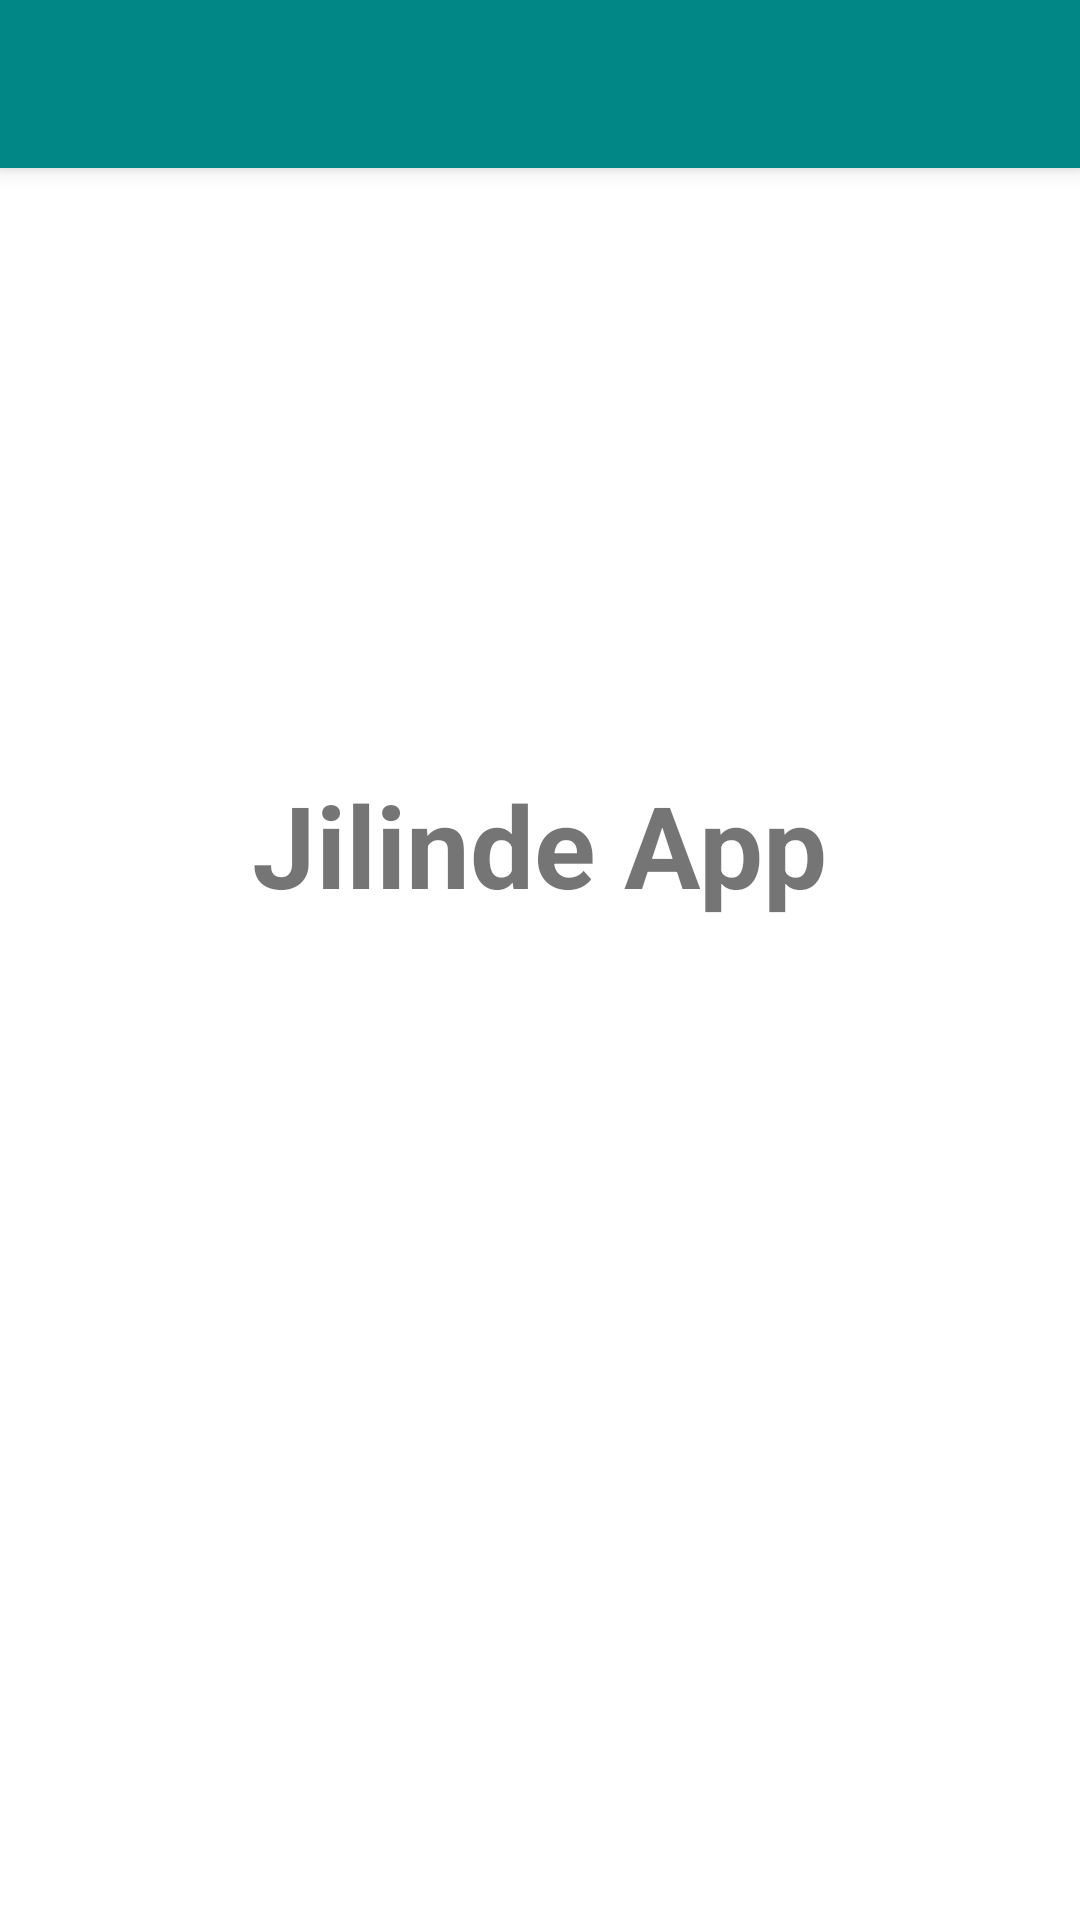

Layout XML and referenced resources for this Android screen:
<!-- AndroidManifest.xml: application theme Theme.Jilinde -->
<!-- res/layout/activity_homepage.xml -->
<?xml version="1.0" encoding="utf-8"?>
<androidx.drawerlayout.widget.DrawerLayout
    xmlns:app="http://schemas.android.com/apk/res-auto"
    xmlns:tools="http://schemas.android.com/tools"
    xmlns:android="http://schemas.android.com/apk/res/android"
    android:layout_width="match_parent"
    android:layout_height="match_parent"
    android:fitsSystemWindows="true"
    android:id="@+id/drawer_layout"
    tools:openDrawer="start"
    tools:context=".Homepage">
    <LinearLayout
        android:layout_width="match_parent"
        android:layout_height="match_parent"
        android:orientation="vertical">

        <androidx.appcompat.widget.Toolbar
            android:id="@+id/toolbar"
            android:layout_width="match_parent"
            android:layout_height="?attr/actionBarSize"
            android:background="@color/teal_700"
            android:elevation="4dp"
            android:layout_gravity="start"
            android:theme="@style/ThemeOverlay.AppCompat.Dark.ActionBar"
            app:popupTheme="@style/ThemeOverlay.AppCompat.Light"/>
        <include layout="@layout/page"/>
    </LinearLayout>


    <com.google.android.material.navigation.NavigationView
        android:layout_width="wrap_content"
        android:layout_height="match_parent"
        android:id="@+id/nav_drawer"
        android:layout_gravity ="start"
        app:headerLayout="@layout/navheader"
        app:menu="@menu/navdrawermenu"
        android:background="@color/teal_700"
        />

</androidx.drawerlayout.widget.DrawerLayout>
<!-- res/layout/page.xml (included above) -->
<?xml version="1.0" encoding="utf-8"?>
<androidx.constraintlayout.widget.ConstraintLayout xmlns:android="http://schemas.android.com/apk/res/android"
    android:layout_width="match_parent"
    android:layout_height="match_parent"
    xmlns:app="http://schemas.android.com/apk/res-auto">

<ImageView
    android:layout_width="130dp"
    android:layout_height="130dp"
    android:layout_margin="40dp"
    app:layout_constraintStart_toStartOf="parent"
    app:layout_constraintEnd_toEndOf="parent"
    app:layout_constraintTop_toTopOf="parent"
    android:src="@drawable/black_white_tile"
    android:id="@+id/imageee"
    />


<TextView
    android:layout_width="wrap_content"
    android:layout_height="wrap_content"
    app:layout_constraintTop_toBottomOf="@id/imageee"
    app:layout_constraintStart_toStartOf="parent"
    app:layout_constraintEnd_toEndOf="parent"
    android:layout_margin="30dp"
    android:textStyle="bold"
    android:textSize="38sp"
    android:text="@string/jilinde_app"
/>



</androidx.constraintlayout.widget.ConstraintLayout>
<!-- res/layout/navheader.xml (included above) -->
<?xml version="1.0" encoding="utf-8"?>
<LinearLayout xmlns:android="http://schemas.android.com/apk/res/android"
    android:orientation="vertical"
    android:background="@color/teal_700"
    android:layout_width="wrap_content"
    android:layout_height="wrap_content">



    <TextView
        android:id="@+id/mgm"
        android:layout_width="wrap_content"
        android:layout_height="wrap_content"
        android:layout_margin="30dp"
        android:fontFamily="sans-serif-black"
        android:padding="20dp"
        android:textSize="20sp"
        android:textColor="@color/white"
        android:text="Jilinde App"
        android:layout_marginLeft="10dp" />


</LinearLayout>
<!-- resources referenced by this layout -->
<resources>
  <string name="jilinde_app">Jilinde App</string>
  <style name="Theme.Jilinde" parent="Theme.MaterialComponents.DayNight.NoActionBar">
          
          <item name="colorPrimary">@color/purple_500</item>
          <item name="colorPrimaryVariant">@color/purple_700</item>
          <item name="colorOnPrimary">@color/white</item>
          
          <item name="colorSecondary">@color/teal_200</item>
          <item name="colorSecondaryVariant">@color/teal_700</item>
          <item name="colorOnSecondary">@color/black</item>
          
          <item name="android:statusBarColor" tools:targetApi="l">?attr/colorPrimaryVariant</item>
          
  
      </style>
  <!-- not gathered from this repository: default colours our renderer supplied (Android Studio template values) -->
  <color name="purple_500">#FF6200EE</color>
  <color name="purple_700">#FF3700B3</color>
  <color name="teal_200">#FF03DAC5</color>
  <color name="teal_700">#FF018786</color>
  <color name="black">#FF000000</color>
  <color name="white">#FFFFFFFF</color>
</resources>
